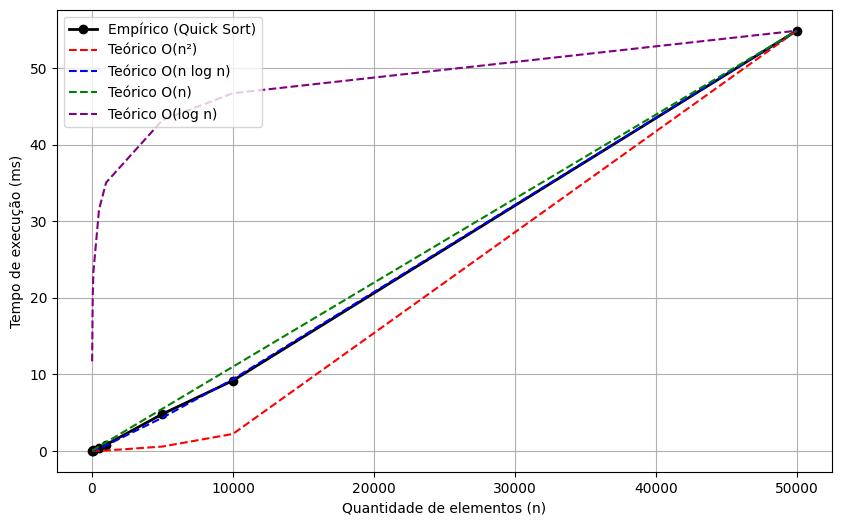

The table this chart was drawn from, first rows:
n, tempo_ms
10, 0.002793
50, 0.01883
100, 0.04931
500, 0.3314
1000, 0.7887
5000, 4.798
10000, 9.166
50000, 54.87
